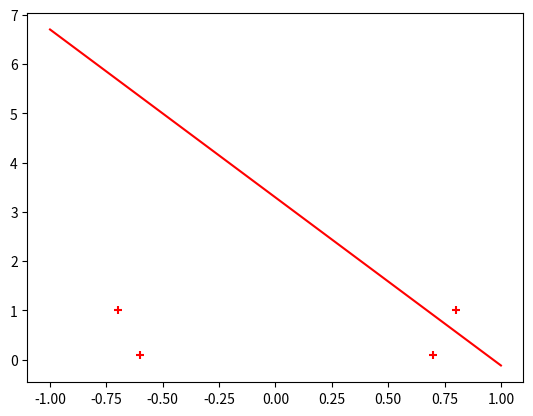

The script that saved this image:
#! /usr/bin/python3
# coding=utf-8

import numpy as np
from numpy import *
import matplotlib.pyplot as plt

# 单层感知器
class NeuralNetwork():
    train_num = 8000    # 训练次数
    learn_speed = 0.1   # 学习速率

    def __init__(self, X_info, neural_num):
        self.X_num = X_info.shape[0]    # 输入层X的个数
        self.neural_num = neural_num    # 神经元的个数
        self.W = 2 * random.random((self.X_num, self.neural_num)) - 1 # 随机分配权重

    def __hardlim(self, data):
        data[data >= 0] = 1
        data[data < 0] = -1
        return data

    def think(self, input):
        return self.__hardlim(input.T.dot(self.W)).T

    def train(self, X, D):
        for interation in range(self.train_num):
            O = self.think(X) 
            err = D - O
            self.W += (self.learn_speed * err.dot(X.T)).T
        return 


P = np.array([[1 ,1, 1, 1],[-0.6, -0.7, 0.7, 0.8], [0.1, 1, 0.1, 1]])
T = np.array([[1, 1, 1, -1]])
NN = NeuralNetwork(np.array([[-1, 1],[-1, 1], [-1, 1]]), 1)
NN.train(P, T)
print(NN.think(P))
k = - (NN.W[1] / NN.W[2])
b = - (NN.W[0] / NN.W[2])
xdata = np.linspace(-1, 1)
plt.plot(xdata, xdata*k+b, 'r')
plt.scatter(P[1], P[2], color = 'red', marker = '+')
plt.show()
